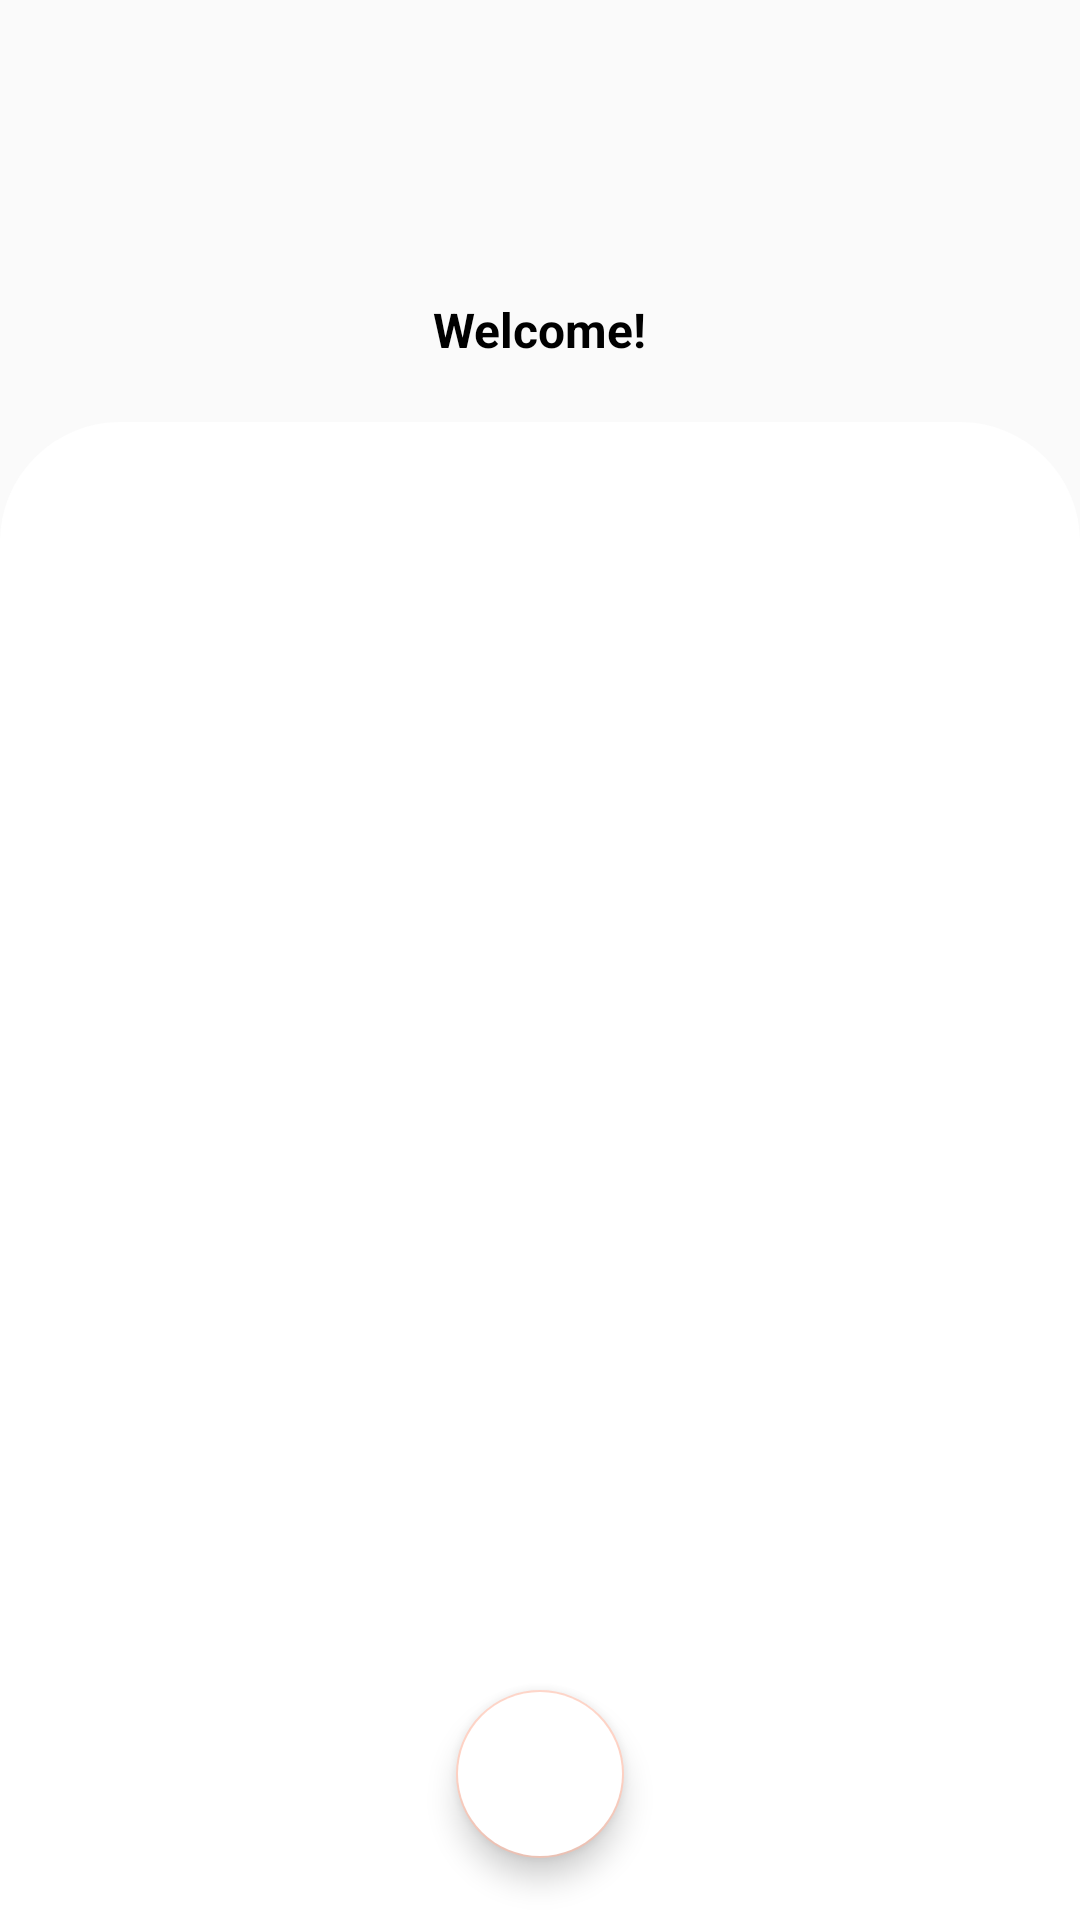

Reconstruct the res/layout file that produces this screen, plus the resources it refers to.
<!-- AndroidManifest.xml: application theme AppTheme -->
<!-- res/layout/activity_sign_in.xml -->
<?xml version="1.0" encoding="utf-8"?>
<androidx.constraintlayout.widget.ConstraintLayout xmlns:android="http://schemas.android.com/apk/res/android"
    xmlns:app="http://schemas.android.com/apk/res-auto"
    xmlns:tools="http://schemas.android.com/tools"
    android:layout_width="match_parent"
    android:layout_height="match_parent"
    tools:context=".SignInActivity">

    <ImageView
        android:layout_width="0dp"
        android:layout_height="0dp"
        app:layout_constraintTop_toTopOf="parent"
        android:id="@+id/background"
        android:src="@drawable/back"
        app:layout_constraintStart_toStartOf="parent"
        app:layout_constraintEnd_toEndOf="parent"
        app:layout_constraintBottom_toBottomOf="parent"
        app:layout_constraintHeight_percent=".27"
        app:layout_constraintVertical_bias="0"
        android:scaleType="centerCrop"/>

    <androidx.constraintlayout.widget.ConstraintLayout
        android:id="@+id/constraintLayout"
        android:layout_width="match_parent"
        android:layout_height="0dp"
        android:background="@drawable/round"
        app:layout_constraintBottom_toBottomOf="parent"
        app:layout_constraintEnd_toEndOf="parent"
        app:layout_constraintHeight_percent=".78"
        app:layout_constraintStart_toStartOf="parent"
        app:layout_constraintTop_toTopOf="parent"
        app:layout_constraintVertical_bias="1">

        <androidx.viewpager2.widget.ViewPager2
            android:id="@+id/viewpager"
            android:layout_width="match_parent"
            android:layout_height="0dp"
            app:layout_constraintEnd_toEndOf="parent"
            app:layout_constraintHeight_percent=".75"
            app:layout_constraintStart_toStartOf="parent"
            app:layout_constraintBottom_toBottomOf="@id/googlebutton"
            app:layout_constraintTop_toBottomOf="@id/tablayout"
            app:layout_constraintVertical_bias="0" />

        <com.google.android.material.tabs.TabLayout
            android:id="@+id/tablayout"
            android:layout_width="match_parent"
            android:layout_height="wrap_content"
            app:layout_constraintBottom_toBottomOf="parent"
            app:layout_constraintEnd_toEndOf="parent"
            app:layout_constraintStart_toStartOf="parent"
            app:layout_constraintTop_toTopOf="parent"
            app:layout_constraintVertical_bias="0" />

        <com.google.android.material.floatingactionbutton.FloatingActionButton
            android:id="@+id/googlebutton"
            android:layout_width="wrap_content"
            android:layout_height="wrap_content"
            android:backgroundTint="@android:color/white"
            android:src="@drawable/googlelogo"
            app:layout_constraintVertical_bias="0"
            app:layout_constraintBottom_toBottomOf="parent"
            app:layout_constraintEnd_toEndOf="parent"
            app:layout_constraintStart_toStartOf="parent"
            app:layout_constraintTop_toBottomOf="@+id/viewpager" />


    </androidx.constraintlayout.widget.ConstraintLayout>

    <TextView
        android:layout_width="wrap_content"
        android:layout_height="wrap_content"
        android:text="Welcome!"
        android:id="@+id/welcome"
        android:textColor="@android:color/black"
        android:textSize="16sp"
        android:textStyle="bold"
        android:layout_marginBottom="20dp"
        app:layout_constraintVertical_bias="0.2"
        app:layout_constraintBottom_toTopOf="@+id/constraintLayout"
        app:layout_constraintEnd_toEndOf="parent"
        app:layout_constraintStart_toStartOf="parent" />

    <ProgressBar
        android:id="@+id/progressBar"
        android:layout_width="wrap_content"
        android:layout_height="wrap_content"
        app:layout_constraintBottom_toBottomOf="parent"
        app:layout_constraintEnd_toEndOf="parent"
        app:layout_constraintStart_toStartOf="parent"
        app:layout_constraintTop_toTopOf="parent"
        android:visibility="gone" />

</androidx.constraintlayout.widget.ConstraintLayout>
<!-- resources referenced by this layout -->
<resources>
  <!-- drawable round (drawable) -->
  <?xml version="1.0" encoding="utf-8"?>
  <shape xmlns:android="http://schemas.android.com/apk/res/android"
      android:shape="rectangle">
  
      <solid
          android:color="@android:color/white"/>
  
      <corners android:topLeftRadius="40dp"
          android:topRightRadius="40dp"/>
  </shape>
  <style name="AppTheme" parent="Theme.AppCompat.DayNight.DarkActionBar">
          
          <item name="colorPrimary">#79FF5722</item>
          <item name="colorPrimaryDark">#E2FFCCBC</item>
          <item name="colorAccent">#E2FFCCBC</item>
      </style>
</resources>
